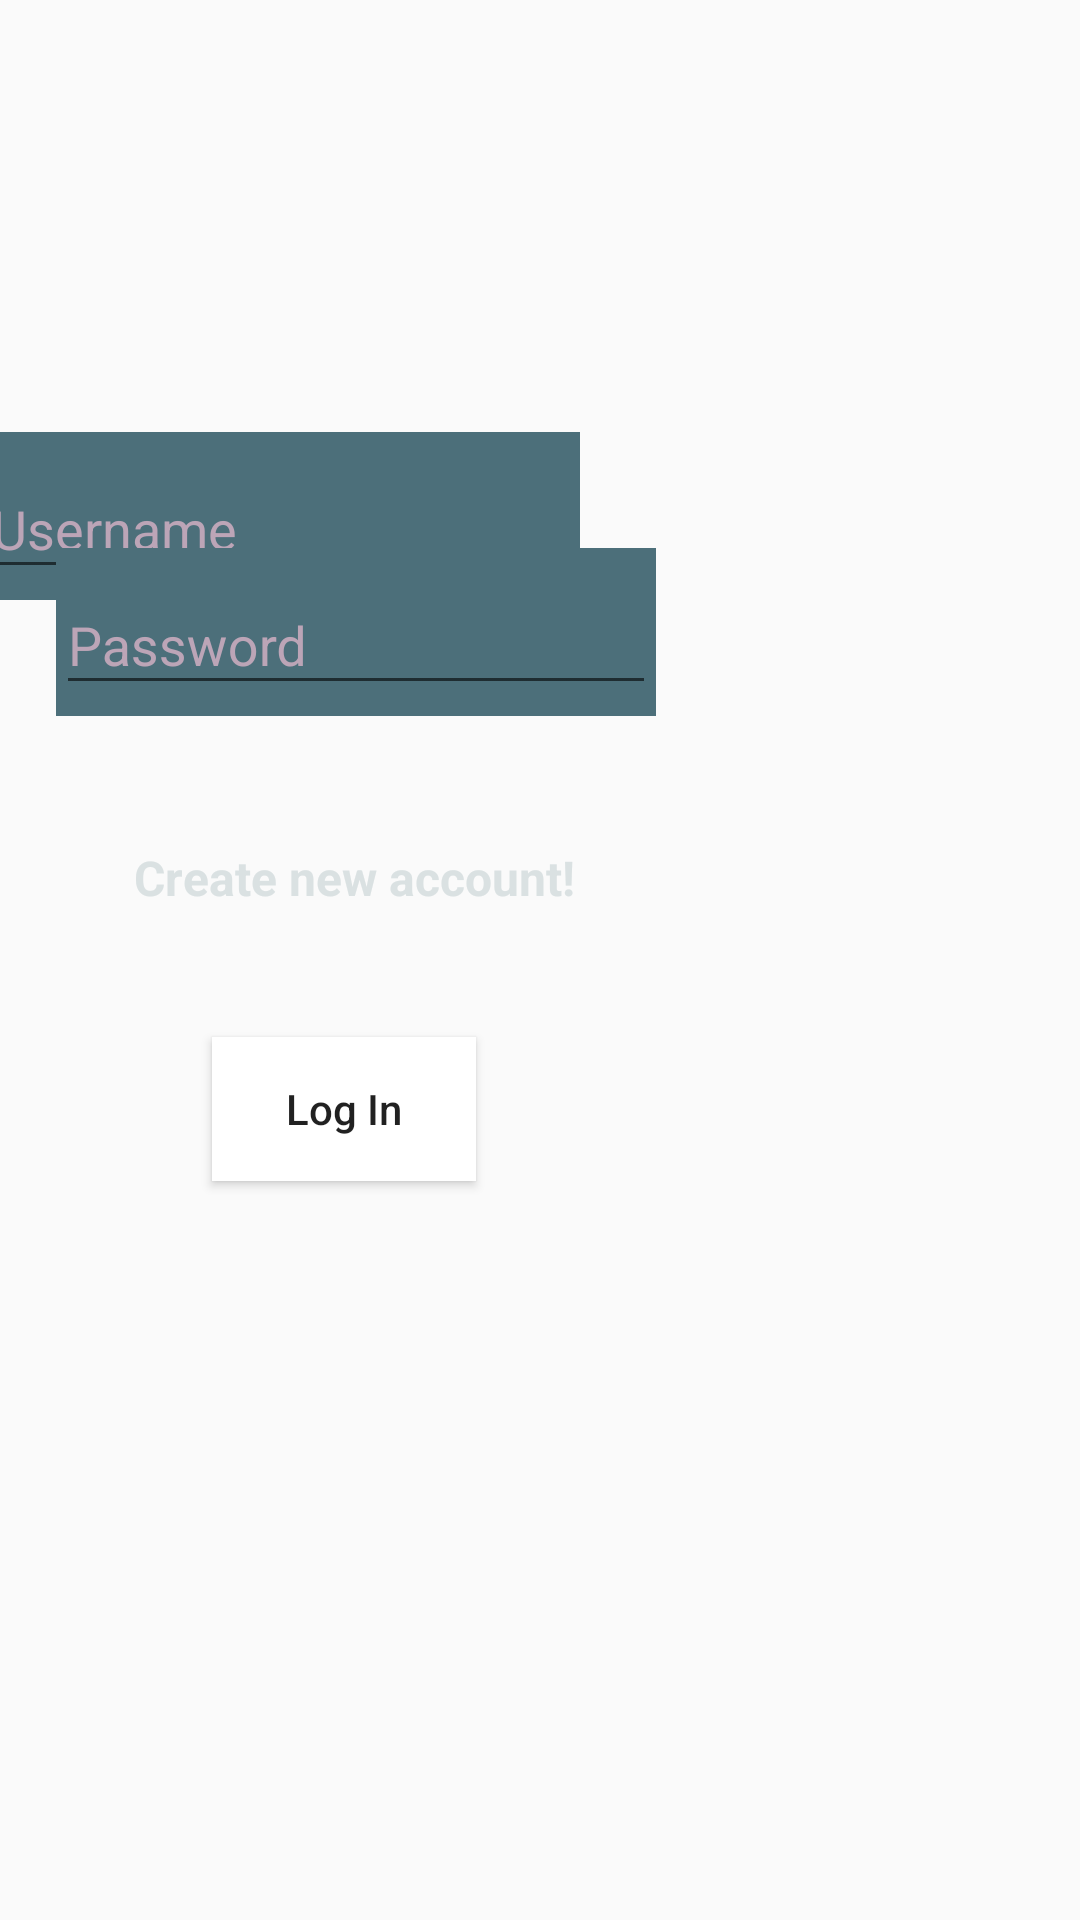

Here is an Android app screen rendered from its layout file. Give the layout XML and the strings, colors and styles it references.
<!-- AndroidManifest.xml: application theme AppFullScreenTheme -->
<!-- res/layout/fragment_login.xml -->
<?xml version="1.0" encoding="utf-8"?>
<androidx.constraintlayout.widget.ConstraintLayout xmlns:android="http://schemas.android.com/apk/res/android"
    xmlns:app="http://schemas.android.com/apk/res-auto"
    xmlns:tools="http://schemas.android.com/tools"
    android:layout_width="match_parent"
    android:layout_height="match_parent"
    android:background="@drawable/login_wallpaper">

    <com.google.android.material.textfield.TextInputLayout
        android:id="@+id/textInputLayout2"
        android:layout_width="200dp"
        android:layout_height="56dp"
        android:layout_marginStart="44dp"
        android:layout_marginTop="144dp"
        android:layout_marginEnd="167dp"
        android:background="@color/colorComplementary"
        android:textColorHint="@color/colorTextComplementary"
        app:layout_constraintEnd_toEndOf="parent"
        app:layout_constraintHorizontal_bias="1.0"
        app:layout_constraintStart_toStartOf="parent"
        app:layout_constraintTop_toTopOf="parent">

        <com.google.android.material.textfield.TextInputEditText
            android:id="@+id/username_et"
            android:layout_width="match_parent"
            android:layout_height="wrap_content"
            android:hint="@string/username_hint"
            android:maxLines="1"
            android:textColor="@color/colorTextComplementary"
            android:textSize="18sp" />
    </com.google.android.material.textfield.TextInputLayout>

    <com.google.android.material.textfield.TextInputLayout
        android:id="@+id/textInputLayout"
        android:layout_width="200dp"
        android:layout_height="56dp"
        android:layout_marginStart="44dp"
        android:layout_marginTop="38dp"
        android:layout_marginEnd="167dp"
        android:layout_marginBottom="21dp"
        android:background="@color/colorComplementary"
        android:textColorHint="@color/colorTextComplementary"
        app:layout_constraintBottom_toTopOf="@+id/create_new_account"
        app:layout_constraintEnd_toEndOf="parent"
        app:layout_constraintStart_toStartOf="parent"
        app:layout_constraintTop_toBottomOf="@+id/textInputLayout2">

        <com.google.android.material.textfield.TextInputEditText
            android:id="@+id/password_et"
            android:layout_width="match_parent"
            android:layout_height="wrap_content"
            android:hint="@string/password_hint"
            android:maxLines="1"
            android:textColor="@color/colorTextComplementary"
            android:textSize="18sp" />
    </com.google.android.material.textfield.TextInputLayout>

    
    
    
    
    
    
    
    
    
    
    
    

    <Button
        android:id="@+id/buttonLogin"
        android:layout_width="88dp"
        android:layout_height="48dp"
        android:layout_marginStart="96dp"
        android:layout_marginTop="8dp"
        android:layout_marginEnd="227dp"
        android:layout_marginBottom="302dp"
        android:background="@color/colorWhite"
        android:text="@string/login_text_hint"
        android:textAllCaps="false"
        app:layout_constraintBottom_toBottomOf="parent"
        app:layout_constraintEnd_toEndOf="parent"
        app:layout_constraintStart_toStartOf="parent"
        app:layout_constraintTop_toBottomOf="@+id/create_new_account" />

    <TextView
        android:id="@+id/create_new_account"
        android:layout_width="148dp"
        android:layout_height="36dp"
        android:layout_marginStart="70dp"
        android:layout_marginTop="22dp"
        android:layout_marginEnd="193dp"
        android:layout_marginBottom="20dp"
        android:text="@string/create_new_account"
        android:textColor="@color/colorRegisterTextView"
        android:textSize="16sp"
        android:textStyle="bold"
        app:layout_constraintBottom_toTopOf="@+id/buttonLogin"
        app:layout_constraintEnd_toEndOf="parent"
        app:layout_constraintStart_toStartOf="parent"
        app:layout_constraintTop_toBottomOf="@+id/textInputLayout" />
</androidx.constraintlayout.widget.ConstraintLayout>
<!-- resources referenced by this layout -->
<resources>
  <color name="colorComplementary">#4c6f7a</color>
  <color name="colorRegisterTextView">#dae1e2</color>
  <color name="colorTextComplementary">#bca5b7</color>
  <color name="colorWhite">#FFFFFF</color>
  <string name="create_new_account">Create new account!</string>
  <string name="login_text_hint">Log In </string>
  <string name="password_hint">Password</string>
  <string name="username_hint">Username</string>
  <style name="AppFullScreenTheme" parent="Theme.AppCompat.Light.NoActionBar">
          <item name="android:windowNoTitle">true</item>
          <item name="android:windowActionBar">false</item>
          <item name="android:windowFullscreen">true</item>
          <item name="android:windowContentOverlay">@null</item>
      </style>
</resources>
